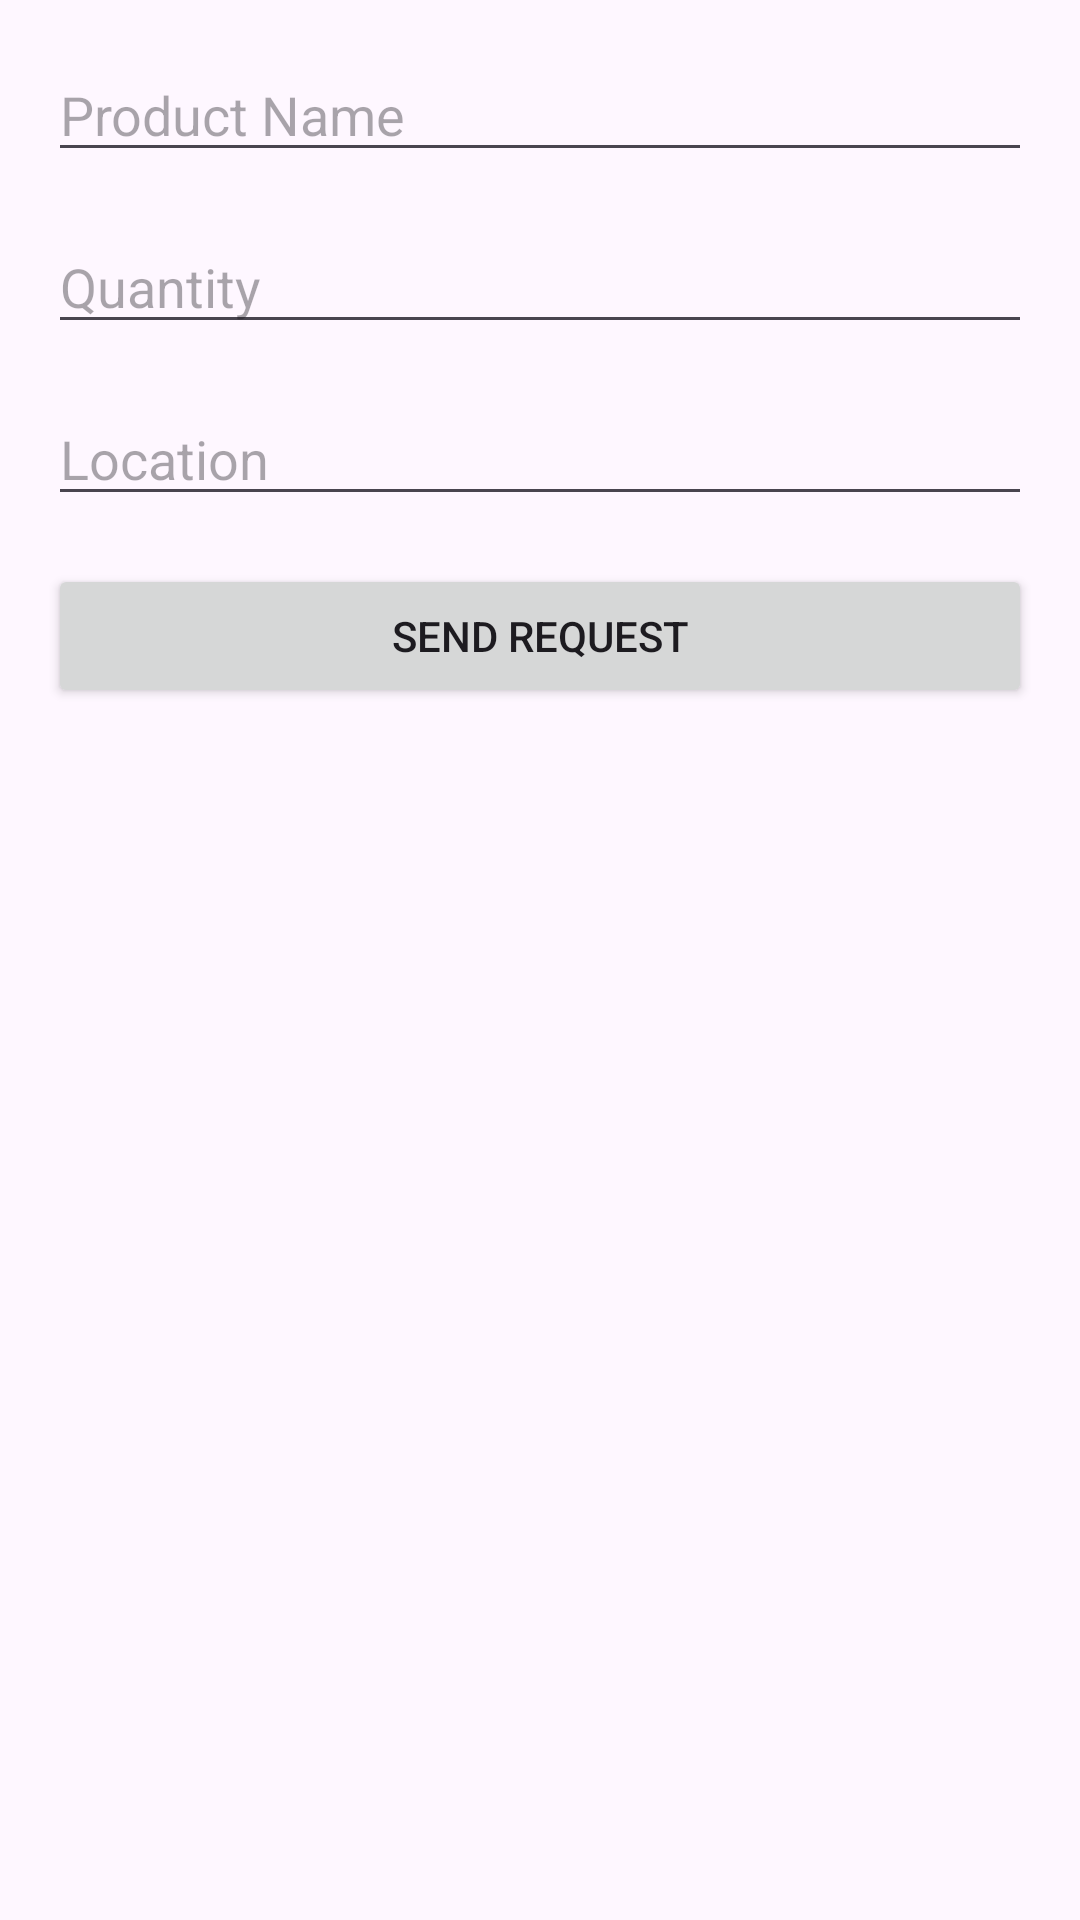

Produce the Android XML layout that renders to this screen, including the resource entries it uses.
<!-- AndroidManifest.xml: application theme Theme.FortunaApp -->
<!-- res/layout/activity_request_supplies.xml -->
<?xml version="1.0" encoding="utf-8"?>
<LinearLayout xmlns:android="http://schemas.android.com/apk/res/android"
    android:layout_width="match_parent"
    android:layout_height="match_parent"
    android:orientation="vertical"
    android:padding="16dp">

    <EditText
        android:id="@+id/productNameInput"
        android:layout_width="match_parent"
        android:layout_height="wrap_content"
        android:hint="Product Name"
        android:layout_marginBottom="16dp"/>

    <EditText
        android:id="@+id/quantityInput"
        android:layout_width="match_parent"
        android:layout_height="wrap_content"
        android:hint="Quantity"
        android:inputType="number"
        android:layout_marginBottom="16dp"/>

    <EditText
        android:id="@+id/locationInput"
        android:layout_width="match_parent"
        android:layout_height="wrap_content"
        android:hint="Location"
        android:layout_marginBottom="16dp"/>

    <Button
        android:id="@+id/requestButton"
        android:layout_width="match_parent"
        android:layout_height="wrap_content"
        android:text="Send Request"/>

</LinearLayout>
<!-- resources referenced by this layout -->
<resources>
  <style name="Theme.FortunaApp" parent="Base.Theme.FortunaApp" />
  <style name="Base.Theme.FortunaApp" parent="Theme.Material3.DayNight.NoActionBar">
          
          
      </style>
</resources>
